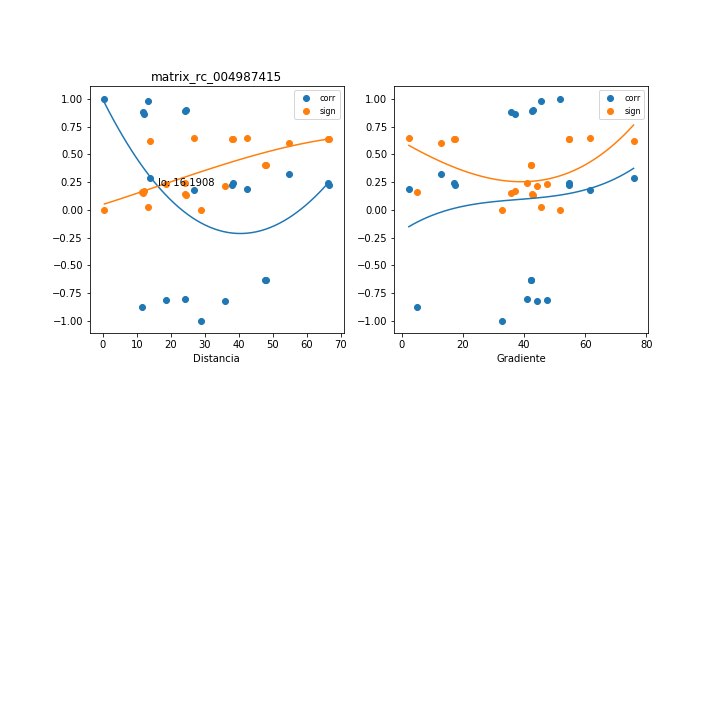

The table this chart was drawn from, first rows:
, mx_co, mx_di, mx_gr, mx_si
0, 0.9995, 0.4622, 51.79, 0.0006751
1, 0.2274, 37.96, 54.56, 0.6396
2, 0.8785, 11.82, 35.74, 0.1539
3, 0.8907, 24.24, 42.51, 0.1394
4, -0.6311, 47.75, 42.17, 0.4059
5, 0.2396, 66.28, 17.01, 0.6358
6, 0.2397, 38.31, 54.69, 0.6357
7, 0.8665, 12.08, 36.96, 0.168
8, 0.8964, 24.59, 42.87, 0.1325
9, -0.6302, 48.06, 42.4, 0.4066
10, 0.2258, 66.6, 17.29, 0.6401
11, 0.1834, 26.79, 61.54, 0.6518
12, 0.2863, 13.72, 75.83, 0.6192
13, -0.8701, 11.4, 5.028, 0.1638
14, -0.9991, 28.8, 32.75, 0.001193
15, 0.9778, 13.35, 45.53, 0.0296
16, -0.8212, 36.08, 44.09, 0.2196
17, 0.3227, 54.68, 12.9, 0.6043
18, -0.7988, 24.06, 40.87, 0.2441
19, 0.1921, 42.3, 2.305, 0.6496
20, -0.8096, 18.63, 47.55, 0.2324
